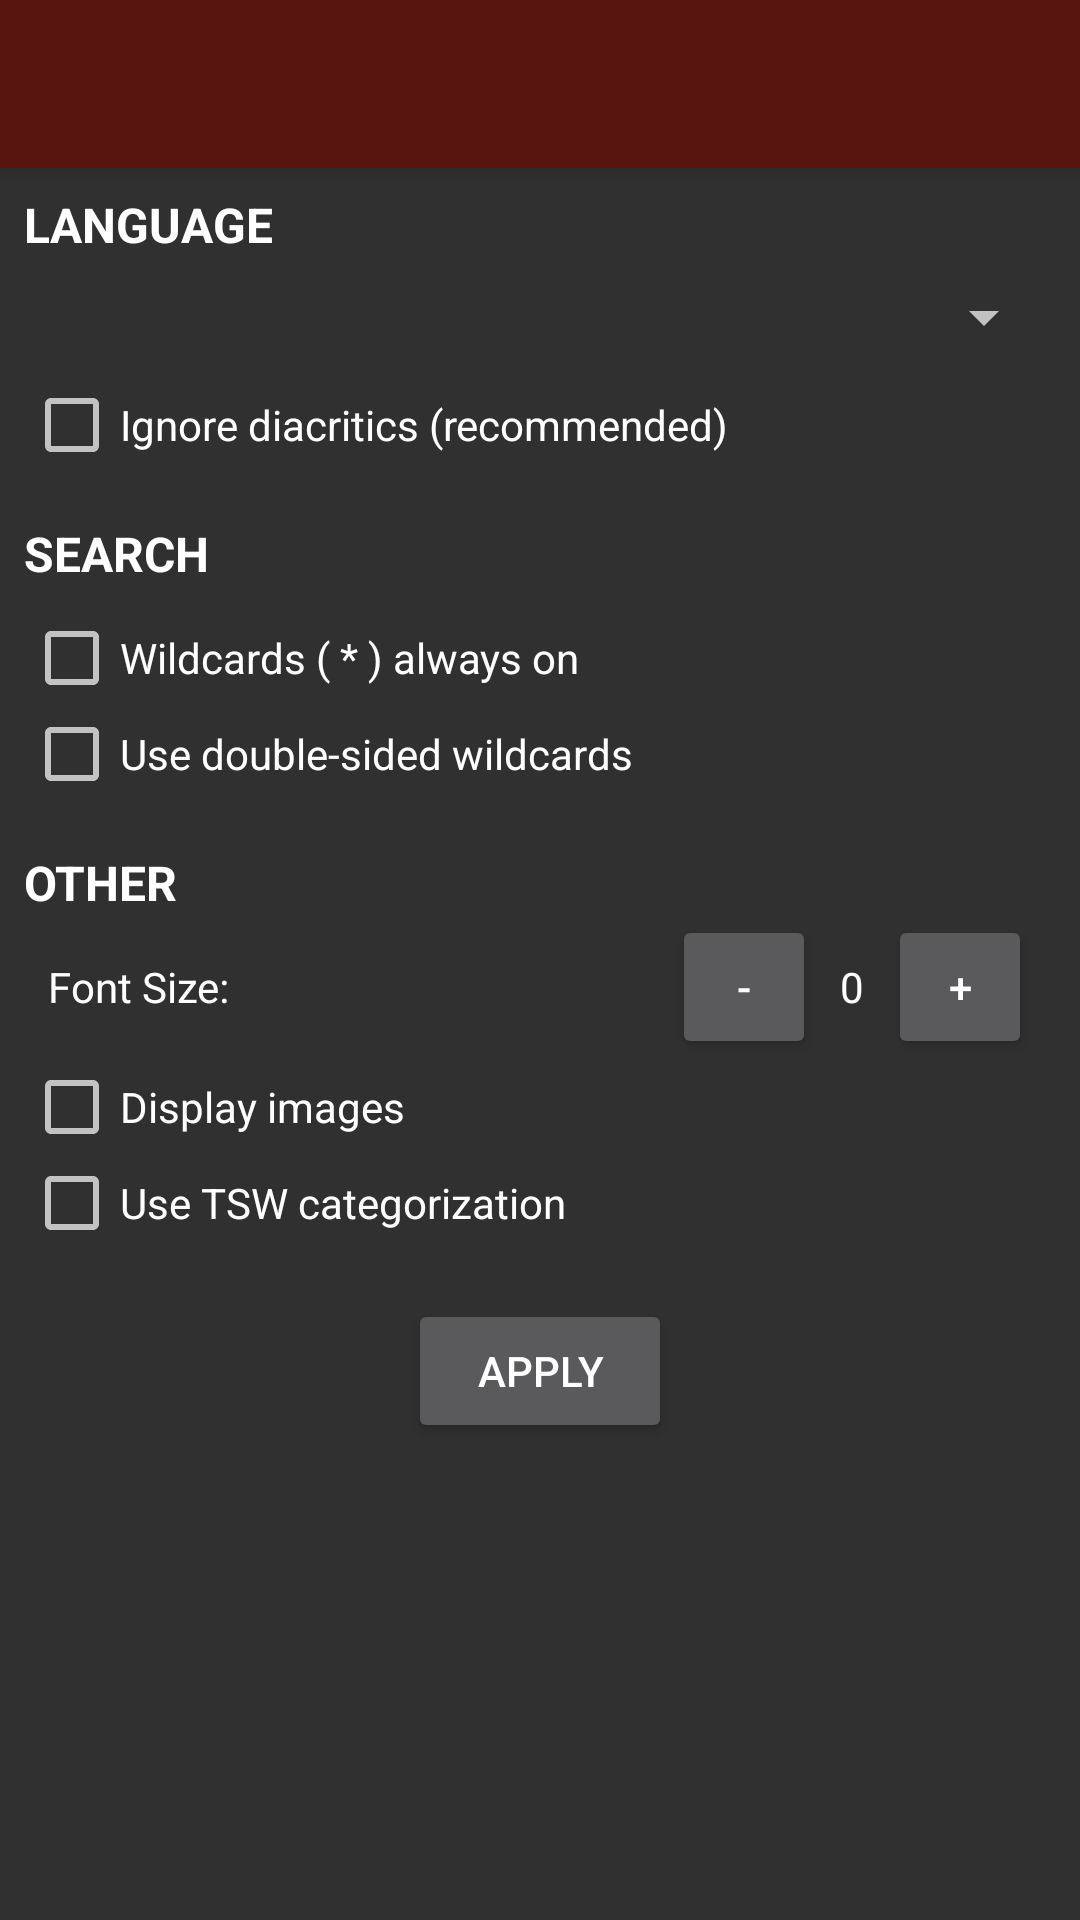

This screen was rendered from an Android layout file. Write that file and the resources it references.
<!-- AndroidManifest.xml: application theme LegendsTheme -->
<!-- res/layout/activity_settings.xml -->
<?xml version="1.0" encoding="utf-8"?>
<androidx.drawerlayout.widget.DrawerLayout xmlns:android="http://schemas.android.com/apk/res/android"
    xmlns:tools="http://schemas.android.com/tools"
    android:id="@+id/drawer_layout"
    android:layout_width="match_parent"
    android:layout_height="match_parent"
    tools:context=".SettingsActivity">

    <RelativeLayout
        android:id="@+id/settingsActivity_relativeLayout"
        android:layout_width="wrap_content"
        android:layout_height="wrap_content">

        <androidx.appcompat.widget.Toolbar
            android:id="@+id/settingsActivity_toolbar"
            android:layout_width="match_parent"
            android:layout_height="wrap_content"
            android:layout_alignParentTop="true"
            android:background="@color/colorPrimary"
            android:elevation="4dp"
            android:minHeight="?android:attr/actionBarSize"
            tools:ignore="UnusedAttribute" />

        <ScrollView
            android:id="@+id/settingsActivity_scrollView"
            android:layout_width="match_parent"
            android:layout_height="match_parent"
            android:layout_below="@id/settingsActivity_toolbar">

            <LinearLayout
                android:layout_width="match_parent"
                android:layout_height="wrap_content"
                android:padding="8dp"
                android:orientation="vertical">

                

                

                <TextView
                    android:layout_width="wrap_content"
                    android:layout_height="wrap_content"
                    android:textAppearance="@style/AboutHeaderStyles"
                    android:text="@string/settings_lang_header"
                    android:layout_marginBottom="8dp"/>

                <Spinner
                    android:id="@+id/settings_lang_spinner"
                    android:layout_width="match_parent"
                    android:layout_height="wrap_content"
                    android:layout_marginBottom="8dp">

                </Spinner>

                <CheckBox
                    android:id="@+id/settings_lang_checkbox"
                    android:layout_width="wrap_content"
                    android:layout_height="wrap_content"
                    android:layout_marginBottom="16dp"
                    android:text="@string/settings_checkbox_diacritics" />

                

                <TextView
                    android:layout_width="wrap_content"
                    android:layout_height="wrap_content"
                    android:textAppearance="@style/AboutHeaderStyles"
                    android:text="@string/settings_search_header"
                    android:layout_marginBottom="8dp"/>

                <CheckBox
                    android:id="@+id/settings_search_wildcard_on"
                    android:layout_width="wrap_content"
                    android:layout_height="wrap_content"
                    android:text="@string/settings_checkbox_wildcardOn"
                    android:layout_marginBottom="0dp"/>

                <CheckBox
                    android:id="@+id/settings_search_double_wildcard"
                    android:layout_width="wrap_content"
                    android:layout_height="wrap_content"
                    android:text="@string/settings_checkbox_doubleWildcard"
                    android:layout_marginBottom="16dp"/>

                

                <TextView
                    android:layout_width="wrap_content"
                    android:layout_height="wrap_content"
                    android:textAppearance="@style/AboutHeaderStyles"
                    android:text="@string/settings_misc_header" />

                <LinearLayout
                    android:layout_width="match_parent"
                    android:layout_height="wrap_content"
                    android:orientation="horizontal">

                    <TextView
                        android:layout_width="wrap_content"
                        android:layout_height="match_parent"
                        android:text="@string/settings_font_size"
                        android:layout_marginStart="8dp"
                        android:layout_marginEnd="8dp"
                        android:layout_marginLeft="8dp"
                        android:layout_marginRight="8dp"
                        android:textColor="@android:color/white"
                        android:gravity="center_vertical"/>

                    <LinearLayout
                        android:layout_width="match_parent"
                        android:layout_height="wrap_content"
                        android:layout_marginStart="8dp"
                        android:layout_marginEnd="8dp"
                        android:layout_marginLeft="8dp"
                        android:layout_marginRight="8dp"
                        android:gravity="end">

                        <Button
                            android:id="@+id/settings_font_decrement"
                            android:layout_width="48dp"
                            android:layout_height="48dp"
                            android:text="-"/>

                        <TextView
                            android:id="@+id/settings_font_size"
                            android:layout_width="wrap_content"
                            android:layout_height="wrap_content"
                            android:text="0"
                            android:layout_marginStart="8dp"
                            android:layout_marginEnd="8dp"
                            android:layout_marginLeft="8dp"
                            android:layout_marginRight="8dp"
                            android:textColor="@android:color/white"/>

                        <Button
                            android:id="@+id/settings_font_increment"
                            android:layout_width="48dp"
                            android:layout_height="48dp"
                            android:text="+" />

                    </LinearLayout>

                </LinearLayout>

                <CheckBox
                    android:id="@+id/settings_display_images"
                    android:layout_width="wrap_content"
                    android:layout_height="wrap_content"
                    android:text="@string/settings_checkbox_showImages"
                    android:layout_marginBottom="0dp" />

                <CheckBox
                    android:id="@+id/settings_categories"
                    android:layout_width="wrap_content"
                    android:layout_height="wrap_content"
                    android:text="@string/settings_category_sorting"
                    android:layout_marginBottom="16dp" />

                <Button
                    android:id="@+id/settings_lang_button"
                    android:layout_width="wrap_content"
                    android:layout_height="wrap_content"
                    android:layout_gravity="center_horizontal"
                    android:text="@string/settings_button_apply"/>

            </LinearLayout>
        </ScrollView>
    </RelativeLayout>

    <ListView
        android:id="@+id/left_drawer"
        android:layout_width="240dp"
        android:layout_height="match_parent"
        android:layout_gravity="start"
        android:background="@color/colorPrimaryDark"
        android:choiceMode="singleChoice"
        android:divider="@android:color/transparent"
        android:dividerHeight="0dp" />

</androidx.drawerlayout.widget.DrawerLayout>
<!-- resources referenced by this layout -->
<resources>
  <color name="colorPrimary">#58150F</color>
  <color name="colorPrimaryDark">#2D1211</color>
  <string name="settings_button_apply">Apply</string>
  <string name="settings_category_sorting">Use TSW categorization</string>
  <string name="settings_checkbox_diacritics">Ignore diacritics (recommended)</string>
  <string name="settings_checkbox_doubleWildcard">Use double-sided wildcards</string>
  <string name="settings_checkbox_showImages">Display images</string>
  <string name="settings_checkbox_wildcardOn">Wildcards ( * ) always on</string>
  <string name="settings_font_size">Font Size: </string>
  <string name="settings_lang_header">Language</string>
  <string name="settings_misc_header">Other</string>
  <string name="settings_search_header">Search</string>
  <style name="AboutHeaderStyles">
          <item name="android:textColor">@android:color/white</item>
          <item name="android:textStyle">bold</item>
          <item name="android:textSize">16sp</item>
          <item name="android:textAllCaps">true</item>
      </style>
  <style name="LegendsTheme" parent="Base.Theme.AppCompat">
          
          <item name="colorPrimary">@color/colorPrimary</item>
          <item name="colorPrimaryDark">@color/colorPrimaryDark</item>
          <item name="colorAccent">@color/colorAccent</item>
          
          <item name="windowActionBar">false</item>
          <item name="windowNoTitle">true</item>
      </style>
  <color name="colorAccent">#AF6D66</color>
</resources>
